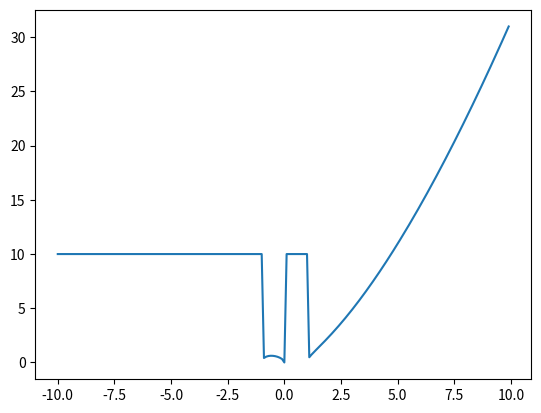

Write Python code to recreate this figure.
import math
import matplotlib.pyplot as plt 
import numpy as np

def f(x):
	return math.sqrt(x**3 - x)

x_values = np.arange(-10,10, 0.1)
print(x_values)

result = []
for x in x_values:
	try:
		result.append(f(x))
	except ValueError as e:
		# the point here is to indicate that
		# the undefined roots, should be made visible
		# somehow
		result.append(10)
result = np.array(result) 

plt.plot(x_values, result)
plt.show()
